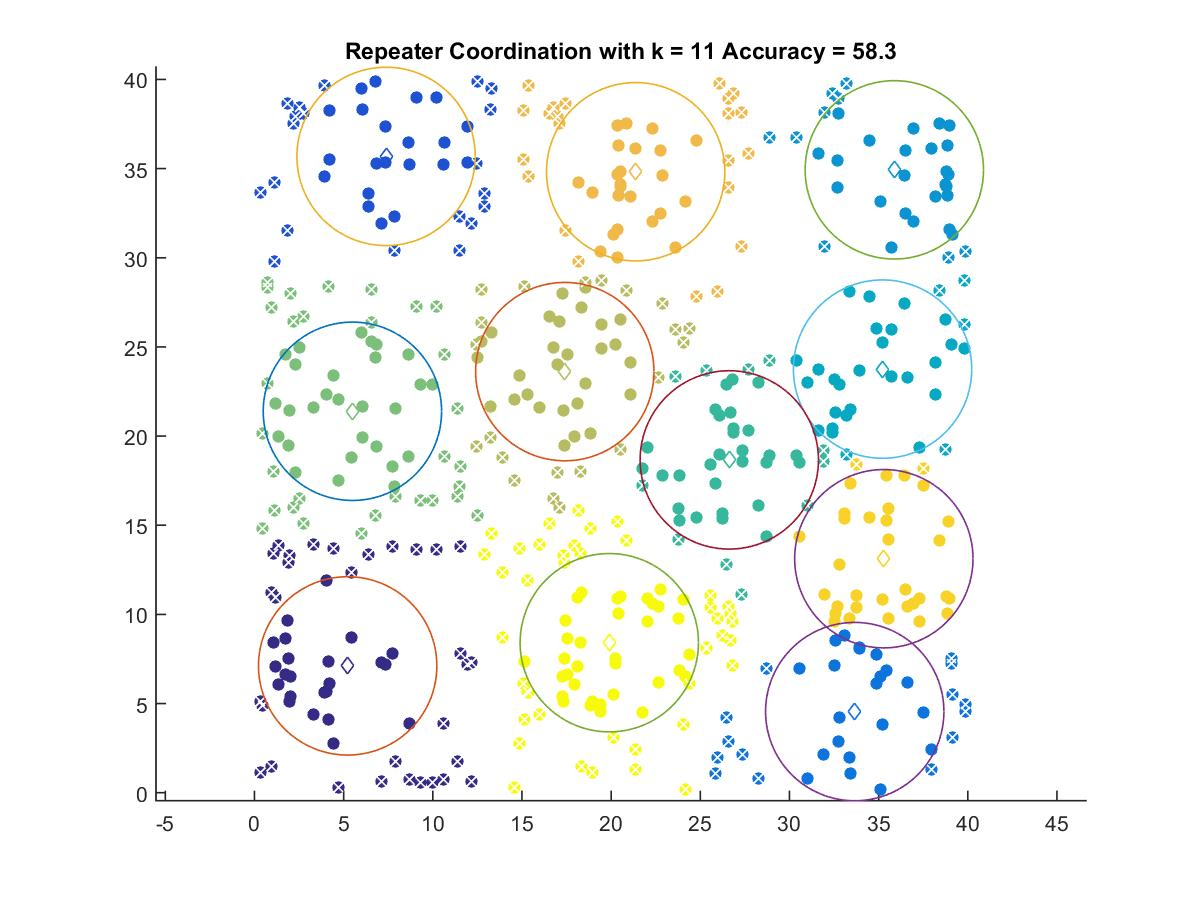

Source data for this figure (header and first rows):
5.2253, 7.1139
7.379, 35.68
33.66, 4.551
35.88, 34.93
35.22, 23.76
26.62, 18.66
5.491, 21.39
17.4, 23.61
21.38, 34.82
35.29, 13.12
19.9, 8.413
